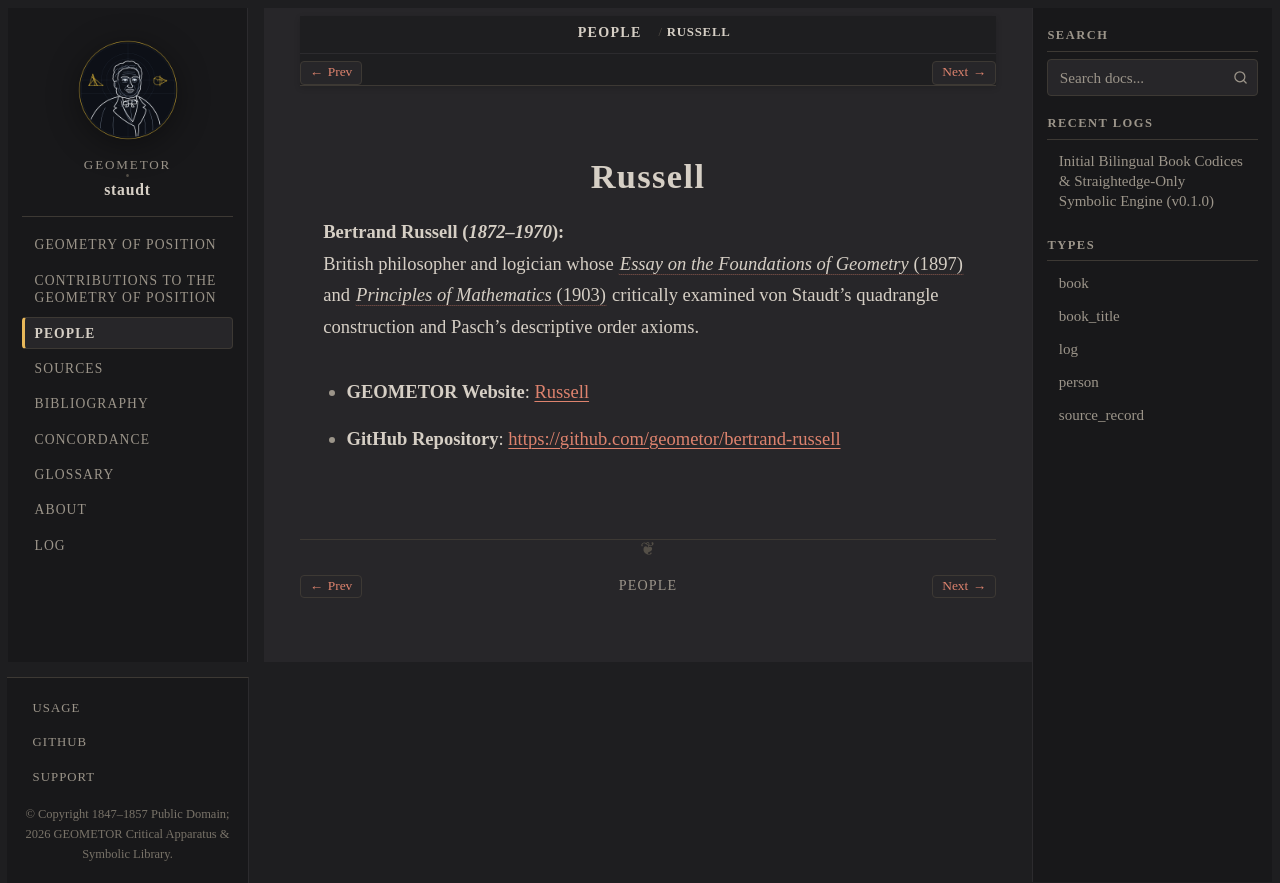

repository: geometor/staudt · page: people/russell.html · generator: sphinx

:type: person
:death_year: 1970
:death_label: 1970
:lifespan: 1872–1970
:site_url: https://geometor.github.io/bertrand-russell/
:github_url: https://github.com/geometor/bertrand-russell
:excerpt: Bertrand Russell (1872–1970)

.. _person-russell:

Russell
=======

**Bertrand Russell** (*1872–1970*)
   British philosopher and logician whose :cite:`*Essay on the Foundations of Geometry* (1897) <russell:1897>` and :cite:`*Principles of Mathematics* (1903) <russell:1903>` critically examined von Staudt's quadrangle construction and Pasch's descriptive order axioms.

* **GEOMETOR Website**: `Russell <https://geometor.github.io/bertrand-russell/>`_
* **GitHub Repository**: `https://github.com/geometor/bertrand-russell <https://github.com/geometor/bertrand-russell>`_
